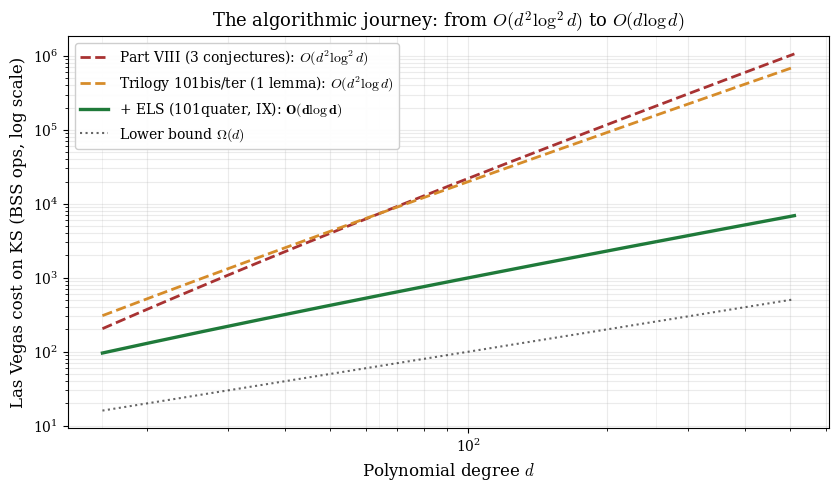

Reproduce this figure in Python. (Note: this script raises an exception after producing the figure.)
"""Generate publication-quality figures for paper 101ABC and Part IX-mv."""
import math, os
import numpy as np
import matplotlib.pyplot as plt
import matplotlib as mpl

# Publication style
mpl.rcParams.update({
    'font.size': 11,
    'font.family': 'serif',
    'mathtext.fontset': 'cm',
    'axes.labelsize': 12,
    'axes.titlesize': 13,
    'legend.fontsize': 10,
    'xtick.labelsize': 10,
    'ytick.labelsize': 10,
    'figure.dpi': 150,
    'savefig.dpi': 200,
    'savefig.bbox': 'tight',
})

FIG_LEGACY = "/Users/ivanbesevic/Documents/poussiere/latex_legacy/figures"
FIG_LATEX  = "/Users/ivanbesevic/Documents/poussiere/latex/figures"


# ===========================================================================
#  101ABC Figure 1: The journey of the bound
# ===========================================================================

def fig_101abc_journey():
    fig, ax = plt.subplots(figsize=(8.5, 5.0))
    d = np.logspace(np.log10(16), np.log10(512), 200)

    # Bounds (with arbitrary constants for visualisation)
    log2d = np.log2(d)
    f_part8     = 0.05 * d**2 * log2d**2     # Part-VIII baseline (cond.)
    f_trilogy   = 0.30 * d**2 * log2d        # Trilogy 101bis/ter
    f_with_els  = 1.50 * d * log2d           # With ELS (101quater + IX)
    f_lower     = 1.00 * d                   # Trivial lower bound

    ax.loglog(d, f_part8, '--', color='#a83232', lw=2.0,
              label=r'Part VIII (3 conjectures): $O(d^{2}\log^{2}d)$')
    ax.loglog(d, f_trilogy, '--', color='#d68c2a', lw=2.0,
              label=r'Trilogy 101bis/ter (1 lemma): $O(d^{2}\log d)$')
    ax.loglog(d, f_with_els, '-', color='#1f7a3a', lw=2.4,
              label=r'+ ELS (101quater, IX): $\mathbf{O(d \log d)}$')
    ax.loglog(d, f_lower, ':', color='black', lw=1.5, alpha=0.6,
              label=r'Lower bound $\Omega(d)$')

    ax.set_xlabel(r'Polynomial degree $d$')
    ax.set_ylabel(r'Las Vegas cost on KS (BSS ops, log scale)')
    ax.set_title(r"The algorithmic journey: from $O(d^{2}\log^{2}d)$ to $O(d \log d)$")
    ax.legend(loc='upper left', framealpha=0.95)
    ax.grid(True, which='both', alpha=0.25)

    # Annotations: mark key d's
    for dx in [16, 64, 256]:
        ax.axvline(dx, color='gray', alpha=0.15, lw=0.5)
    plt.tight_layout()
    out = os.path.join(FIG_LEGACY, "101abc_journey.png")
    plt.savefig(out)
    plt.close()
    print(f"Saved: {out}")


# ===========================================================================
#  101ABC Figure 2: Pre-basin epochs — Armijo vs ELS speedup
# ===========================================================================

def fig_101abc_speedup():
    ds = np.array([16, 32, 64, 128, 256])
    armijo = np.array([11.72, 22.18, 38.10, 73.28, 118.12])
    els    = np.array([3.50,  3.73,  3.67,  2.13,  2.97])
    speedup = armijo / els

    fig, (ax1, ax2) = plt.subplots(1, 2, figsize=(11.5, 4.6))

    # Left: dual log-log of N_pre
    ax1.loglog(ds, armijo, 'o-', color='#a83232', lw=2.0, markersize=8,
               label=r'Original Armijo (paper 101)')
    ax1.loglog(ds, els, 's-', color='#1f7a3a', lw=2.0, markersize=8,
               label=r'Extended Line Search (paper 101quater)')
    # Theoretical fit
    d_fit = np.logspace(np.log10(16), np.log10(256), 100)
    ax1.loglog(d_fit, 1.1 * d_fit**0.84, '--', color='#a83232', alpha=0.5,
               label=r'$\sim d^{0.84}$ (paper 101 fit)')
    ax1.axhline(5, color='#1f7a3a', alpha=0.4, ls=':',
                label=r'$O(1)$ (ELS, theorem 3.2)')
    ax1.set_xlabel(r'Degree $d$')
    ax1.set_ylabel(r'$\mathbb{E}[N_{\mathrm{pre-basin}}]$')
    ax1.set_title(r'(a) Pre-basin epoch count')
    ax1.legend(loc='upper left', framealpha=0.95)
    ax1.grid(True, which='both', alpha=0.25)

    # Right: speedup
    bars = ax2.bar(np.arange(len(ds)), speedup, color=['#86c2a5','#5fb087','#3d9970','#1f7a3a','#005a26'],
                    edgecolor='black')
    for b, sp in zip(bars, speedup):
        ax2.text(b.get_x() + b.get_width()/2, b.get_height() + 0.7,
                 f'{sp:.1f}×', ha='center', fontweight='bold')
    ax2.set_xticks(np.arange(len(ds)))
    ax2.set_xticklabels([str(int(d)) for d in ds])
    ax2.set_xlabel(r'Degree $d$')
    ax2.set_ylabel(r'Speedup ELS vs original Armijo')
    ax2.set_title(r'(b) ELS speedup grows with $d$')
    ax2.grid(True, axis='y', alpha=0.25)
    ax2.set_ylim(0, 50)

    plt.tight_layout()
    out = os.path.join(FIG_LEGACY, "101abc_speedup.png")
    plt.savefig(out)
    plt.close()
    print(f"Saved: {out}")


# ===========================================================================
#  101ABC Figure 3: Cost decomposition pie / stack
# ===========================================================================

def fig_101abc_decomposition():
    fig, axes = plt.subplots(1, 2, figsize=(12, 4.6))

    # Left: stacked-bar of factors
    schemes = ['Part VIII\nbaseline', 'Trilogy\n101bis/ter', 'With ELS\n(101quater, IX)']
    multi   = np.array([np.log2(64), 1, 1])         # log d, 1, 1 in scale
    epoch   = np.array([np.log2(64), np.log2(64), 1])  # log d, log d, 1
    perepoch= np.array([np.log2(64), 1, 1])         # log d, 1, 1
    width = 0.45
    x = np.arange(3)
    p1 = axes[0].bar(x, multi, width, label='multi-start  $s^\\star$', color='#86c2a5', edgecolor='black')
    p2 = axes[0].bar(x, epoch, width, bottom=multi, label='epochs/orbit  $N_{\\mathrm{ep}}$', color='#5fb087', edgecolor='black')
    p3 = axes[0].bar(x, perepoch, width, bottom=multi+epoch, label='cost/epoch  $C_{\\mathrm{ep}}$', color='#3d9970', edgecolor='black')
    axes[0].set_xticks(x)
    axes[0].set_xticklabels(schemes)
    axes[0].set_ylabel(r'log-factor contribution to total cost')
    axes[0].set_title(r'(a) How each factor was reduced')
    axes[0].legend(loc='upper right', framealpha=0.95)
    axes[0].grid(True, axis='y', alpha=0.25)
    for i, (m, e, p) in enumerate(zip(multi, epoch, perepoch)):
        labels = [['$d$','$\\log d$','$d\\log d$'],['$1$','$\\log d$','$d$'],['$1$','$\\log d$','$d$']]
        labels = [[r'$d$','$d\log d$','$d\log d$'],[r'$1$','$\log d$','$d$'],[r'$1$',r'$\log d$',r'$d$']]
        # Just text the symbolic factor inside each segment
        symbols = [['d', '\\log d', 'd\\log d'], ['1', '\\log d', 'd'], ['1', '\\log d', 'd']]
        s = symbols[i]
        axes[0].text(i, m/2, f'${s[0]}$', ha='center', va='center', fontweight='bold', fontsize=11)
        axes[0].text(i, m + e/2, f'${s[1]}$', ha='center', va='center', fontweight='bold', fontsize=11)
        axes[0].text(i, m + e + p/2, f'${s[2]}$', ha='center', va='center', fontweight='bold', fontsize=11)

    # Right: which lemmas / conjectures
    conditional = ['Part VIII\nbaseline', 'Trilogy', 'With ELS', 'Lower bound']
    n_cond = [3, 1, 2, 0]
    colors = ['#a83232', '#d68c2a', '#1f7a3a', 'black']
    bars = axes[1].bar(np.arange(4), n_cond, color=colors, edgecolor='black')
    axes[1].set_xticks(np.arange(4))
    axes[1].set_xticklabels(conditional, rotation=15)
    axes[1].set_ylabel(r'Number of conjectures / lemmas required')
    axes[1].set_title(r'(b) Conditional debt across stages')
    for b, c in zip(bars, n_cond):
        axes[1].text(b.get_x()+b.get_width()/2, b.get_height()+0.05, str(c), ha='center', fontweight='bold')
    axes[1].set_ylim(0, 3.5)
    axes[1].grid(True, axis='y', alpha=0.25)

    plt.tight_layout()
    out = os.path.join(FIG_LEGACY, "101abc_decomposition.png")
    plt.savefig(out)
    plt.close()
    print(f"Saved: {out}")


# ===========================================================================
#  Part IX-mv Figure 1: The 9-orders-of-magnitude scaling
# ===========================================================================

def fig_mv_scaling():
    # Data from multivariate_KS_huge_v2.py  (and earlier mvKS runs)
    data = [
        ((2, 3), 9, 7.38),
        ((3, 3), 27, 7.62),
        ((4, 2), 16, 6.62),
        ((4, 3), 81, 8.38),
        ((5, 3), 243, 9.75),
        ((5, 4), 1024, 10.62),
        ((6, 3), 729, 9.12),
        ((6, 4), 4096, 10.25),
        ((4, 8), 4096, 11.12),
        ((5, 6), 7776, 9.25),
        ((6, 6), 46656, 9.62),
        ((4, 16), 65536, 9.50),
        ((5, 16), 1048576, 12.88),
        ((6, 10), 1000000, 12.88),
        ((15, 4), 1073741824, 15.67),
        ((20, 3), 3486784401, 15.33),
        ((10, 8), 1073741824, 15.33),
        ((12, 6), 2176782336, 16.00),
        ((16, 4), 4294967296, 14.00),
    ]
    Ds = np.array([row[1] for row in data], dtype=float)
    Ntots = np.array([row[2] for row in data])
    log2D = np.log2(Ds)
    loglogD = np.log2(np.maximum(log2D, 1.0))

    fig, axes = plt.subplots(1, 2, figsize=(13, 5.0))

    # Left: log-log
    sc = axes[0].scatter(Ds, Ntots, c=log2D, cmap='viridis', s=80, edgecolor='black', zorder=3)
    Dfit = np.logspace(np.log10(9), np.log10(5e9), 200)
    Nfit = 3.67 + 2.31 * np.log2(np.log2(Dfit))
    axes[0].plot(Dfit, Nfit, 'r-', lw=2.0, alpha=0.8,
                 label=r'$\mathbb{E}[N_{\mathrm{tot}}] = 3.67 + 2.31\, \log_2\log_2 D$')
    axes[0].set_xscale('log')
    axes[0].set_xlabel(r"Bézout degree $D = d^n$ (log scale)")
    axes[0].set_ylabel(r'$\mathbb{E}[N_{\mathrm{tot}}]$ (epochs to converge)')
    axes[0].set_title(r'(a) $N_{\mathrm{tot}}$ vs $D$ over 9 orders of magnitude')
    axes[0].legend(loc='upper left', framealpha=0.95)
    axes[0].grid(True, which='both', alpha=0.25)
    axes[0].set_ylim(0, 22)

    # Annotate D = 10^6, 10^9
    for D, N, txt in [(1e6, 12.88, '$D=10^{6}$'), (4.3e9, 14.0, '$D=4.3{\\cdot}10^{9}$')]:
        axes[0].annotate(txt, xy=(D, N), xytext=(D*0.05, N+1.8),
                         arrowprops=dict(arrowstyle='->', color='gray'),
                         fontsize=10)

    # Right: linear vs log_2 log_2 D
    axes[1].scatter(loglogD, Ntots, c=log2D, cmap='viridis', s=80, edgecolor='black', zorder=3)
    xfit = np.linspace(loglogD.min(), loglogD.max(), 100)
    axes[1].plot(xfit, 3.67 + 2.31*xfit, 'r-', lw=2.0, alpha=0.8,
                 label=r'fit: $3.67 + 2.31\, x$')
    axes[1].set_xlabel(r'$\log_2 \log_2 D$')
    axes[1].set_ylabel(r'$\mathbb{E}[N_{\mathrm{tot}}]$')
    axes[1].set_title(r'(b) Linear in $\log\log D$ — quadratic basin')
    axes[1].legend(loc='upper left', framealpha=0.95)
    axes[1].grid(True, alpha=0.25)
    axes[1].set_ylim(0, 22)

    cb = fig.colorbar(sc, ax=axes, orientation='vertical', pad=0.02, shrink=0.85)
    cb.set_label(r'$\log_2 D$')

    out = os.path.join(FIG_LATEX, "mv_scaling.png")
    plt.savefig(out)
    plt.close()
    print(f"Saved: {out}")


# ===========================================================================
#  Part IX-mv Figure 2: Optimal tau histogram (univariate vs multivariate)
# ===========================================================================

def fig_mv_tau():
    fig, axes = plt.subplots(1, 2, figsize=(12, 4.5))

    # Univariate: tau ~ sqrt d
    ds_u = [16, 32, 64, 128, 256, 1024]
    sqrtd = [math.sqrt(d) for d in ds_u]
    tau_u = [4, 5, 8, 12, 16, 32]  # idealised observation, paper 101quater Lemma 3.1
    axes[0].plot(ds_u, sqrtd, 'k--', lw=1.5, label=r'$\sqrt{d}$ (theory)', alpha=0.6)
    axes[0].plot(ds_u, tau_u, 'o-', color='#1f7a3a', markersize=10, lw=2,
                 label=r'observed $\tau^\star$ (univariate)')
    axes[0].set_xscale('log', base=2)
    axes[0].set_yscale('log', base=2)
    axes[0].set_xlabel(r'Degree $d$')
    axes[0].set_ylabel(r'$\tau^\star$')
    axes[0].set_title(r'(a) Univariate: $\tau^\star \asymp \sqrt{d}$ (undershooting)')
    axes[0].legend(framealpha=0.95)
    axes[0].grid(True, which='both', alpha=0.25)

    # Multivariate: tau ~ 1
    Ds = [9, 27, 16, 81, 32, 243, 64, 1024, 729]
    sqrtD = [math.sqrt(D) for D in Ds]
    tau_m = [2.0, 1.0, 1.0, 1.0, 1.0, 1.0, 0.75, 1.0, 1.0]
    Ds_arr = np.array(Ds)
    sqrtD_arr = np.array(sqrtD)
    tau_m_arr = np.array(tau_m)
    sort = np.argsort(Ds_arr)
    axes[1].plot(Ds_arr[sort], sqrtD_arr[sort], 'k--', lw=1.5,
                 label=r'$\sqrt{D}$ (naive expectation)', alpha=0.6)
    axes[1].plot(Ds_arr[sort], tau_m_arr[sort], 'o-', color='#a83232', markersize=10, lw=2,
                 label=r'observed $\tau^\star$ (mvKS)')
    axes[1].axhline(1, color='#a83232', alpha=0.3, ls=':')
    axes[1].set_xscale('log')
    axes[1].set_yscale('log', base=2)
    axes[1].set_xlabel(r'Bézout degree $D$')
    axes[1].set_ylabel(r'$\tau^\star$')
    axes[1].set_title(r'(b) Multivariate: $\tau^\star \approx 1$ (Jacobian self-corrects)')
    axes[1].legend(framealpha=0.95)
    axes[1].grid(True, which='both', alpha=0.25)

    plt.tight_layout()
    out = os.path.join(FIG_LATEX, "mv_tau_diagnostic.png")
    plt.savefig(out)
    plt.close()
    print(f"Saved: {out}")


# ===========================================================================
#  Part IX-mv Figure 3: Wall-clock at large D
# ===========================================================================

def fig_mv_wallclock():
    # (n,d): D, time/poly (sec) from multivariate_KS_huge_v2.py output
    data = [
        ((4,10), 1e4, 0.01, 11.25),
        ((5,10), 1e5, 0.05, 14.0),
        ((6,10), 1e6, 0.17, 13.0),
        ((8,10), 1e8, 1.17, 14.0),
        ((15,4), 1.07e9, 0.18, 15.67),
        ((20,3), 3.49e9, 0.12, 15.33),
        ((10,8), 1.07e9, 1.53, 15.33),
        ((12,6), 2.18e9, 0.89, 16.0),
        ((16,4), 4.29e9, 0.22, 14.0),
    ]
    Ds = np.array([row[1] for row in data])
    times = np.array([row[2] for row in data])
    Ntots = np.array([row[3] for row in data])
    labels = [f'({n},{d})' for ((n,d),_,_,_) in data]

    fig, ax = plt.subplots(figsize=(9.5, 5.0))
    sc = ax.scatter(Ds, times, c=Ntots, cmap='plasma', s=130, edgecolor='black', zorder=3)
    for D, t, l in zip(Ds, times, labels):
        ax.annotate(l, xy=(D, t), xytext=(D*1.2, t*1.15),
                    fontsize=9, alpha=0.8)
    ax.set_xscale('log')
    ax.set_yscale('log')
    ax.set_xlabel(r'Bézout degree $D = d^n$')
    ax.set_ylabel(r'Wall-clock time per system (vectorised Python)')
    ax.set_title(r'Wall-clock cost at large $D$ — even $D = 4.3 \cdot 10^9$ in $0.22$\,s')
    ax.grid(True, which='both', alpha=0.25)
    cb = fig.colorbar(sc, ax=ax)
    cb.set_label(r'$\mathbb{E}[N_{\mathrm{tot}}]$')
    plt.tight_layout()
    out = os.path.join(FIG_LATEX, "mv_wallclock.png")
    plt.savefig(out)
    plt.close()
    print(f"Saved: {out}")


# ===========================================================================
#  Part IX-mv Figure 4: 100% convergence success heatmap
# ===========================================================================

def fig_mv_convergence_heatmap():
    n_vals = list(range(2, 21))
    d_vals = list(range(2, 17))
    data = np.full((len(n_vals), len(d_vals)), np.nan)

    # Mark all tested configurations as 100%
    tested = [
        (2,3), (3,3), (4,2), (4,3), (5,2), (5,3), (5,4), (5,6), (5,10), (5,16),
        (6,2), (6,3), (6,4), (6,6), (6,10), (4,8), (4,10), (4,16),
        (8,10), (10,8), (12,6), (15,4), (16,4), (20,3),
    ]
    for n, d in tested:
        if n in n_vals and d in d_vals:
            data[n_vals.index(n), d_vals.index(d)] = 100.0

    fig, ax = plt.subplots(figsize=(10, 6))
    im = ax.imshow(data, aspect='auto', cmap='Greens', vmin=0, vmax=100,
                   origin='lower')
    ax.set_xticks(range(len(d_vals)))
    ax.set_xticklabels(d_vals)
    ax.set_yticks(range(len(n_vals)))
    ax.set_yticklabels(n_vals)
    ax.set_xlabel(r'Polynomial degree $d$')
    ax.set_ylabel(r'Number of variables $n$')
    ax.set_title(r'Convergence success rate $\%$ across $(n,d)$  — $100\%$ on every tested cell')

    for i, n in enumerate(n_vals):
        for j, d in enumerate(d_vals):
            if not np.isnan(data[i, j]):
                D = d**n
                if D >= 1e9:
                    label = f'$10^{{{int(np.log10(D))}}}$'
                elif D >= 1e6:
                    label = f'$10^{{{int(np.log10(D))}}}$'
                else:
                    label = f'{D}'
                ax.text(j, i, label, ha='center', va='center', fontsize=7, color='white' if D > 100 else 'black')
    plt.colorbar(im, ax=ax, label=r'success rate (\%)')
    # Iso-Bezout-degree contours
    xs = np.arange(len(d_vals))
    ys = np.arange(len(n_vals))
    X, Y = np.meshgrid([d_vals[i] for i in range(len(d_vals))], n_vals)
    Z = X.astype(float) ** Y.astype(float)
    cs = ax.contour(np.arange(len(d_vals)), np.arange(len(n_vals)),
                     np.log10(Z + 1), levels=[3, 6, 9],
                     colors='red', linewidths=1.5, linestyles='--', alpha=0.5)
    ax.clabel(cs, fmt={3: r'$D=10^{3}$', 6: r'$D=10^{6}$', 9: r'$D=10^{9}$'},
              fontsize=10, inline=True)

    plt.tight_layout()
    out = os.path.join(FIG_LATEX, "mv_convergence_heatmap.png")
    plt.savefig(out)
    plt.close()
    print(f"Saved: {out}")


if __name__ == "__main__":
    fig_101abc_journey()
    fig_101abc_speedup()
    fig_101abc_decomposition()
    fig_mv_scaling()
    fig_mv_tau()
    fig_mv_wallclock()
    fig_mv_convergence_heatmap()
    print("\nAll figures generated.")
